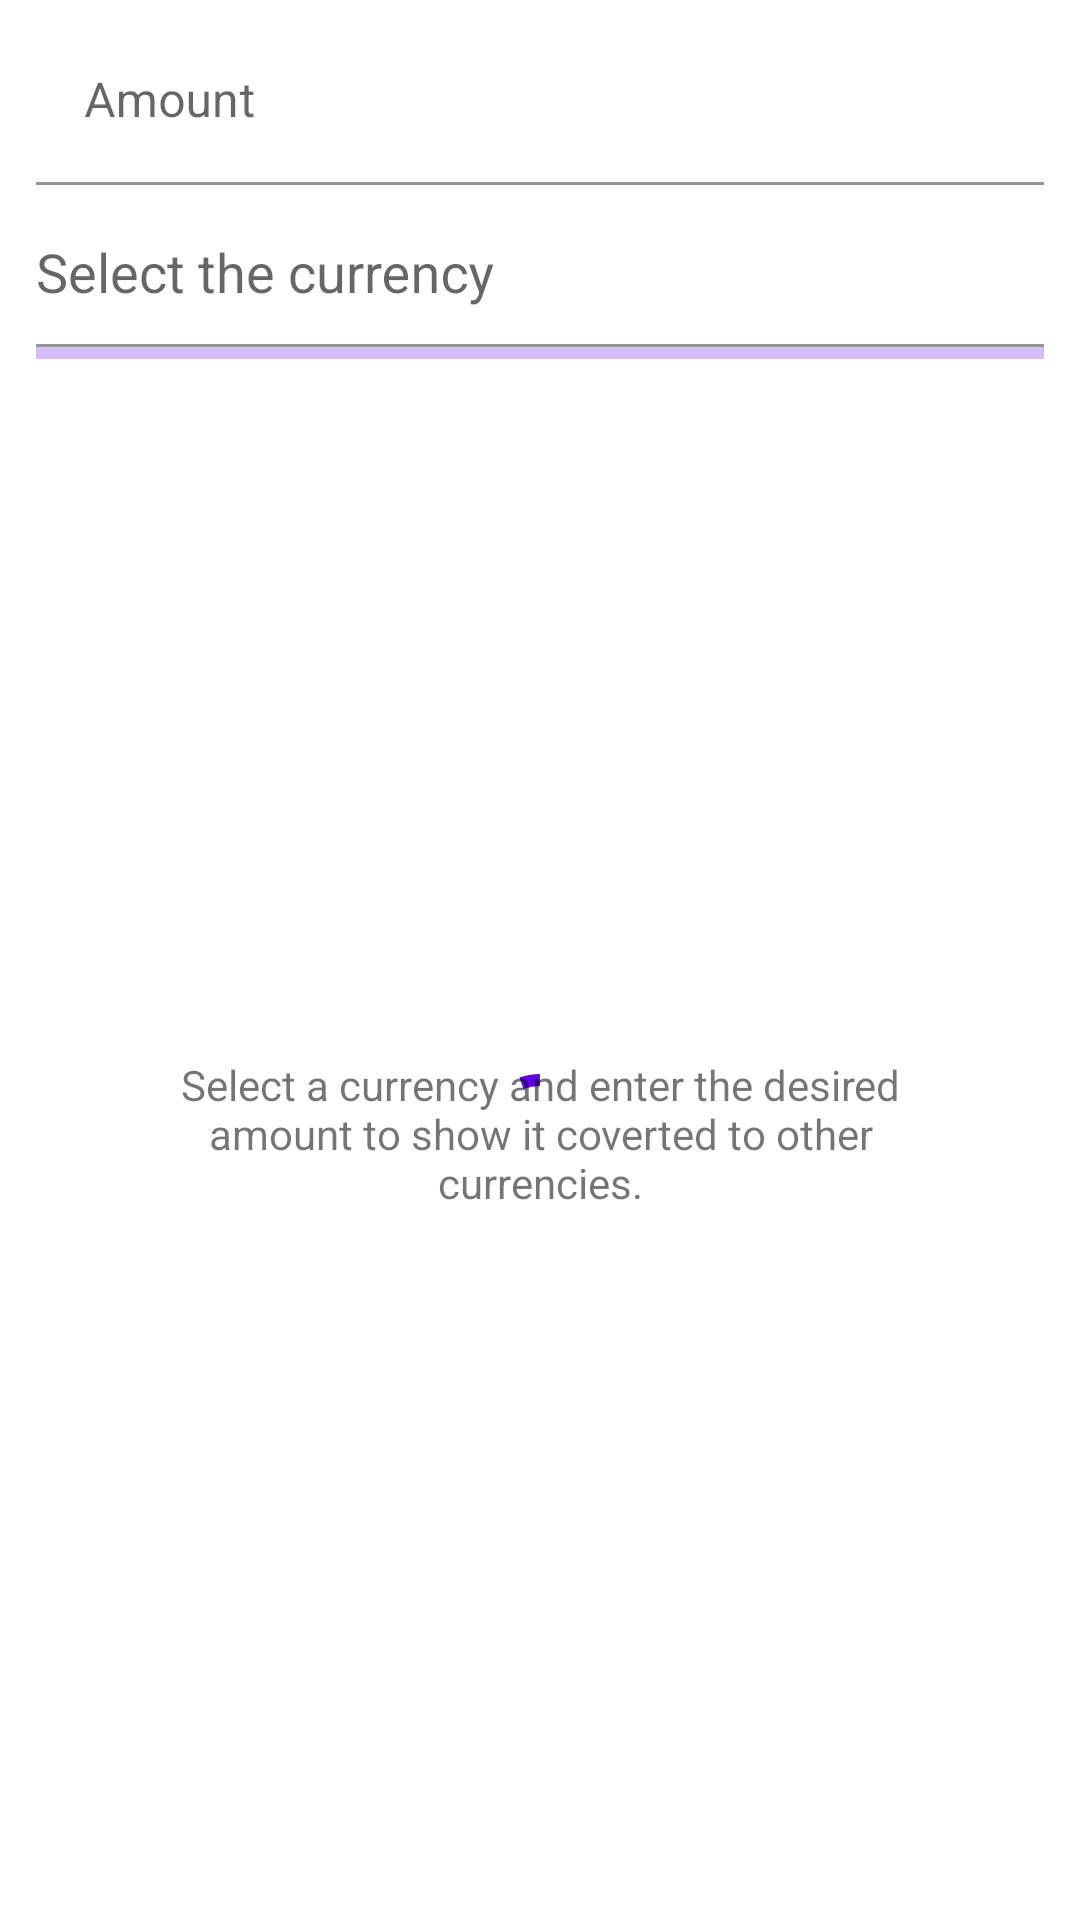

This screen was rendered from an Android layout file. Write that file and the resources it references.
<!-- AndroidManifest.xml: application theme Theme.ExemploArquiteturaMVVM -->
<!-- res/layout/fragment_currency.xml -->
<?xml version="1.0" encoding="utf-8"?>
<androidx.constraintlayout.widget.ConstraintLayout xmlns:android="http://schemas.android.com/apk/res/android"
    xmlns:app="http://schemas.android.com/apk/res-auto"
    xmlns:tools="http://schemas.android.com/tools"
    android:layout_width="match_parent"
    android:layout_height="match_parent"
    android:paddingStart="12dp"
    android:paddingEnd="12dp"
    tools:context=".ui.fragment.CurrencyFragment">

    <com.google.android.material.textfield.TextInputLayout
        android:id="@+id/current_input"
        android:layout_width="match_parent"
        android:layout_height="wrap_content"
        android:layout_marginTop="6dp"
        android:hint="@string/currency_amount"
        app:endIconMode="clear_text"
        app:layout_constraintEnd_toEndOf="parent"
        app:layout_constraintStart_toStartOf="parent"
        app:layout_constraintTop_toTopOf="parent">

        <com.google.android.material.textfield.TextInputEditText
            android:layout_width="match_parent"
            android:layout_height="wrap_content"
            android:inputType="numberDecimal"
            android:background="@color/white"
            android:textColorHint="#616161" />

    </com.google.android.material.textfield.TextInputLayout>

    <com.google.android.material.textfield.TextInputLayout
        android:id="@+id/currencies_dropdown"
        android:layout_width="0dp"
        android:layout_height="wrap_content"
        android:layout_marginTop="6dp"
        android:hint="@string/currency_select"
        app:layout_constraintEnd_toEndOf="parent"
        app:layout_constraintStart_toStartOf="parent"
        app:layout_constraintTop_toBottomOf="@+id/current_input">

        <AutoCompleteTextView
            android:id="@+id/autoComplete"
            android:layout_width="match_parent"
            android:layout_height="wrap_content"
            android:inputType="text"
            android:labelFor="@+id/autoComplete"
            android:minHeight="48dp"
            android:background="@color/white"
            android:textColorHint="#616161" />
    </com.google.android.material.textfield.TextInputLayout>

    <com.google.android.material.progressindicator.LinearProgressIndicator
        android:id="@+id/progress_currencies"
        android:layout_width="match_parent"
        android:layout_height="wrap_content"
        android:indeterminate="true"
        app:layout_constraintEnd_toEndOf="parent"
        app:layout_constraintStart_toStartOf="parent"
        app:layout_constraintTop_toBottomOf="@id/currencies_dropdown" />

    <androidx.recyclerview.widget.RecyclerView
        android:id="@+id/recyclerview"
        android:layout_width="match_parent"
        android:layout_height="0dp"
        app:layout_constraintBottom_toBottomOf="parent"
        app:layout_constraintEnd_toEndOf="parent"
        app:layout_constraintStart_toStartOf="parent"
        app:layout_constraintTop_toBottomOf="@id/progress_currencies" />

    <com.google.android.material.progressindicator.CircularProgressIndicator
        android:id="@+id/circular_progress"
        android:layout_width="wrap_content"
        android:layout_height="wrap_content"
        android:indeterminate="true"
        app:layout_constraintBottom_toBottomOf="parent"
        app:layout_constraintEnd_toEndOf="parent"
        app:layout_constraintStart_toStartOf="parent"
        app:layout_constraintTop_toBottomOf="@id/currencies_dropdown" />

    <TextView
        android:id="@+id/empty_list_label"
        android:layout_width="wrap_content"
        android:layout_height="wrap_content"
        android:gravity="center"
        android:paddingStart="30dp"
        android:paddingEnd="30dp"
        android:text="@string/empty_list"
        app:layout_constraintBottom_toBottomOf="parent"
        app:layout_constraintEnd_toEndOf="parent"
        app:layout_constraintStart_toStartOf="parent"
        app:layout_constraintTop_toBottomOf="@id/currencies_dropdown" />


</androidx.constraintlayout.widget.ConstraintLayout>
<!-- resources referenced by this layout -->
<resources>
  <string name="currency_amount">Amount</string>
  <string name="currency_select">Select the currency</string>
  <string name="empty_list">Select a currency and enter the desired amount to show it coverted to other currencies.</string>
  <style name="Theme.ExemploArquiteturaMVVM" parent="Theme.MaterialComponents.DayNight.DarkActionBar">
          
          <item name="colorPrimary">@color/purple_500</item>
          <item name="colorPrimaryVariant">@color/purple_700</item>
          <item name="colorOnPrimary">@color/white</item>
          
          <item name="colorSecondary">@color/teal_200</item>
          <item name="colorSecondaryVariant">@color/teal_700</item>
          <item name="colorOnSecondary">@color/black</item>
          
          <item name="android:statusBarColor">?attr/colorPrimaryVariant</item>
          
      </style>
  <!-- not gathered from this repository: default colours our renderer supplied (Android Studio template values) -->
  <color name="purple_500">#FF6200EE</color>
  <color name="purple_700">#FF3700B3</color>
  <color name="teal_200">#FF03DAC5</color>
  <color name="teal_700">#FF018786</color>
  <color name="black">#FF000000</color>
  <color name="white">#FFFFFFFF</color>
</resources>
